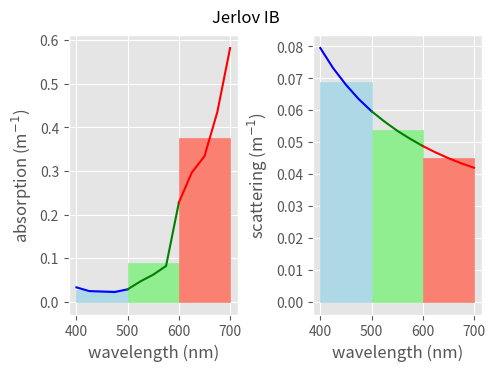
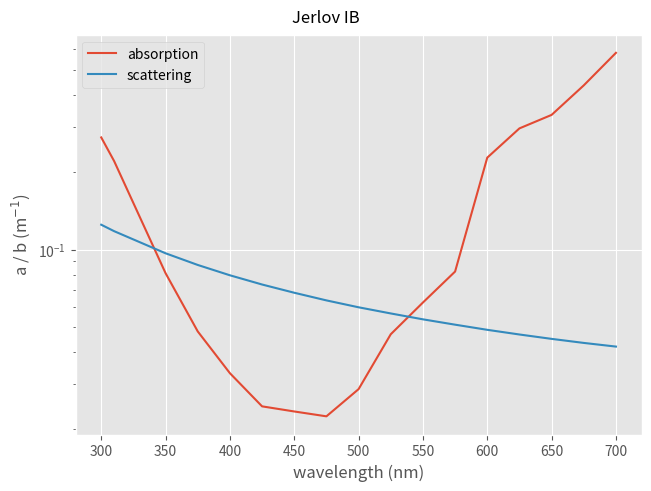

The script that saved these images, in order:
import numpy as np
import matplotlib.pyplot as plt
plt.style.use('ggplot')

# Jerlov I
JI = np.array([
    [300, 0.163, 2.08e-02],
    [310, 0.134, 1.81e-02],
    [350, 0.048, 1.08e-02],
    [375, 0.030, 8.11e-03],
    [400, 0.022, 6.20e-03],
    [425, 0.017, 4.82e-03],
    [450, 0.018, 3.81e-03],
    [475, 0.019, 3.06e-03],
    [500, 0.026, 2.49e-03],
    [525, 0.046, 2.05e-03],
    [550, 0.062, 1.70e-03],
    [575, 0.082, 1.43e-03],
    [600, 0.228, 1.22e-03],
    [625, 0.295, 1.04e-03],
    [650, 0.334, 8.99e-04],
    [675, 0.434, 7.82e-04],
    [700, 0.582, 6.85e-04]
])

# Jerlov II
JII = np.array([
    [300, 0.343, 1.014],
    [310, 0.273, 0.957],
    [350, 0.095, 0.776],
    [375, 0.0540, 0.689],
    [400, 0.0355, 0.616],
    [425, 0.0257, 0.555],
    [450, 0.0241, 0.504],
    [475, 0.0228, 0.459],
    [500, 0.0288, 0.421],
    [525, 0.0469, 0.387],
    [550, 0.0622, 0.358],
    [575, 0.0821, 0.332],
    [600, 0.228, 0.309],
    [625, 0.296, 0.288],
    [650, 0.334, 0.270],
    [675, 0.436, 0.253],
    [700, 0.582, 0.238]
])

# Jerlov III
JIII = np.array([
    [300, 0.568, 2.76, 0.860],
    [310, 0.452, 2.61, 0.719],
    [350, 0.164, 2.12, 0.343],
    [375, 0.094, 1.88, 0.234],
    [400, 0.0615, 1.69, 0.175],
    [425, 0.0449, 1.52, 0.140],
    [450, 0.0388, 1.38, 0.124],
    [475, 0.0335, 1.26, 0.110],
    [500, 0.0358, 1.152, 0.109],
    [525, 0.0507, 1.06, 0.129],
    [550, 0.0646, 0.980, 0.144],
    [575, 0.0838, 0.908, 0.164],
    [600, 0.229, 0.845, 0.324],
    [625, 0.297, 0.788, 0.390],
    [650, 0.336, 0.737, 0.426],
    [675, 0.439, 0.692, 0.528],
    [700, 0.583, 0.650, 0.672],
])

# Jerlov IA
JIA = np.array([
    [300, 0.221, 2.55e-02],
    [310, 0.181, 2.26e-02],
    [350, 0.0673, 1.45e-02],
    [375, 0.0413, 1.14e-02],
    [400, 0.0295, 9.20e-03],
    [425, 0.0225, 7.55e-03],
    [450, 0.0221, 6.31e-03],
    [475, 0.0216, 5.36e-03],
    [500, 0.0282, 4.61e-03],
    [525, 0.0468, 4.02e-03],
    [550, 0.0622, 3.54e-03],
    [575, 0.0821, 3.15e-03],
    [600, 0.228, 2.83e-03],
    [625, 0.295, 2.56e-03],
    [650, 0.334, 2.34e-03],
    [675, 0.435, 2.14e-03],
    [700, 0.582, 1.98e-03]
])

# Jerlov IB
JIB = np.array([
    [300, 0.273, 0.125],
    [310, 0.221, 0.118],
    [350, 0.0810, 0.0968],
    [375, 0.0481, 0.0872],
    [400, 0.0331, 0.0795],
    [425, 0.0246, 0.0732],
    [450, 0.0235, 0.0680],
    [475, 0.0225, 0.0635],
    [500, 0.0287, 0.0597],
    [525, 0.0469, 0.0565],
    [550, 0.0623, 0.0536],
    [575, 0.0822, 0.0511],
    [600, 0.2278, 0.0488],
    [625, 0.296, 0.0468],
    [650, 0.334, 0.0450],
    [675, 0.435, 0.0434],
    [700, 0.582, 0.0420]
])

# Jerlov IC
JIC = np.array([
    [300, 2.686, 1.037,3.294],
    [310, 2.083, 0.979,2.576],
    [350, 0.721, 0.793,0.947],
    [375, 0.386, 0.704,0.539],
    [400, 0.227, 0.630,0.340],
    [425, 0.147, 0.567,0.236],
    [450, 0.105, 0.514,0.179],
    [475, 0.077, 0.469,0.139],
    [500, 0.064, 0.429,0.120],
    [525, 0.068, 0.395,0.121],
    [550, 0.076, 0.365,0.129],
    [575, 0.092, 0.338,0.146],
    [600, 0.236, 0.314,0.317],
    [625, 0.304, 0.293,0.395],
    [650, 0.344, 0.274,0.439],
    [675, 0.455, 0.257,0.568],
    [700, 0.586, 0.242,0.721],
])

# Jerlov 3C
J3C = np.array([
    [300, 4.733, 3.00],
    [310, 3.668, 2.83],
    [350, 1.287, 2.30],
    [375, 0.685, 2.04],
    [400, 0.388, 1.83],
    [425, 0.236, 1.65],
    [450, 0.154, 1.50],
    [475, 0.105, 1.36],
    [500, 0.081, 1.25],
    [525, 0.078, 1.15],
    [550, 0.082, 1.06],
    [575, 0.095, 0.985],
    [600, 0.239, 0.916],
    [625, 0.307, 0.855],
    [650, 0.346, 0.800],
    [675, 4.733, 3.00],
    [700, 3.668, 2.83]
])

# Jerlov 5C
J5C = np.array([
    [300, 5.36, 3.73],
    [310, 4.34, 3.53],
    [350, 1.78, 2.87],
    [375, 1.05, 2.55],
    [400, 0.660, 2.28],
    [425, 0.437, 2.06],
    [450, 0.297, 1.87],
    [475, 0.204, 1.71],
    [500, 0.151, 1.56],
    [525, 0.127, 1.44],
    [550, 0.117, 1.33],
    [575, 0.119, 1.23],
    [600, 5.36, 3.73],
    [625, 4.34, 3.53],
    [650, 1.78, 2.87],
    [675, 1.05, 2.55],
    [700, 0.660, 2.28]
])

# Jerlov 7C
J7C = np.array([
    [300, 5.11, 6.56],
    [310, 4.40, 6.20],
    [350, 2.17, 5.04],
    [375, 1.45, 4.49],
    [400, 1.03, 4.02],
    [425, 0.753, 3.63],
    [450, 0.542, 3.30],
    [475, 0.388, 3.01],
    [500, 0.290, 2.76],
    [525, 0.233, 2.54],
    [550, 0.195, 2.35],
    [575, 0.175, 2.18],
    [600, 0.301, 2.03],
    [625, 0.367, 1.89],
    [650, 0.403, 1.77],
    [675, 0.559, 1.66],
    [700, 0.621, 1.56]
])

# Jerlov 9C
J9C = np.array([
    [300, 5.466, 8.76],
    [310, 4.900, 8.28],
    [350, 2.856, 6.73],
    [375, 2.103, 5.99],
    [400, 1.613, 5.36],
    [425, 1.242, 4.84],
    [450, 0.943, 4.39],
    [475, 0.709, 4.01],
    [500, 0.543, 3.67],
    [525, 0.430, 3.38],
    [550, 0.348, 3.12],
    [575, 0.291, 2.89],
    [600, 0.390, 2.69],
    [625, 0.436, 2.51],
    [650, 0.456, 2.35],
    [675, 0.604, 2.20],
    [700, 0.651, 2.07]
])

blue_w = (400, 500)
green_w = (500, 600)
red_w = (600, 700)

J = JIB
tt = "IB"

J_b = J[J[:,0]>=400]
J_b = J_b[J_b[:,0]<=500]
u_a_b = J_b[:,1].mean()

J_g = J[J[:,0]>=500]
J_g = J_g[J_g[:,0]<=600]
u_a_g = J_g[:,1].mean()

J_r = J[J[:,0]>=600]
J_r = J_r[J_r[:,0]<=700]
u_a_r = J_r[:,1].mean()

print(f"aborption({u_a_r}, {u_a_g}, {u_a_b})")

u_b_b = J_b[:,2].mean()
u_b_g = J_g[:,2].mean()
u_b_r = J_r[:,2].mean()
print(f"scattering({u_b_r}, {u_b_g}, {u_b_b})")

fig, (ax1, ax2) = plt.subplots(nrows=1, ncols=2, sharex=True, layout='constrained', figsize=[4.8, 3.6])

fig.suptitle(f'Jerlov {tt}')

ax1.fill_between(J_b.T[0], [u_a_b]*len(J_b.T[0]), color='lightblue')
ax1.plot(J_b.T[0], J_b.T[1], color='b')
ax1.fill_between(J_g.T[0], [u_a_g]*len(J_g.T[0]), color='lightgreen')
ax1.plot(J_g.T[0], J_g.T[1], color='g')
ax1.fill_between(J_r.T[0], [u_a_r]*len(J_r.T[0]), color='salmon')
ax1.plot(J_r.T[0], J_r.T[1], color='r')

ax1.set_xlabel('wavelength (nm)')
ax1.set_ylabel(r'absorption (m$^{-1}$)')

ax2.fill_between(J_b.T[0], [u_b_b]*len(J_b.T[0]), color='lightblue')
ax2.plot(J_b.T[0], J_b.T[2], color='b')
ax2.fill_between(J_g.T[0], [u_b_g]*len(J_g.T[0]), color='lightgreen')
ax2.plot(J_g.T[0], J_g.T[2], color='g')
ax2.fill_between(J_r.T[0], [u_b_r]*len(J_r.T[0]), color='salmon')
ax2.plot(J_r.T[0], J_r.T[2], color='r')

ax2.set_xlabel('wavelength (nm)')
ax2.set_ylabel(r'scattering (m$^{-1}$)')

fig = plt.figure(layout='constrained')

fig.suptitle(f'Jerlov {tt}')

plt.yscale("log", base=10)

plt.plot(J[:,0], J[:,1], label="absorption")
plt.plot(J[:,0], J[:,2], label="scattering")

plt.xlabel('wavelength (nm)')
plt.ylabel(r'a / b (m$^{-1}$)')

plt.legend()

plt.show()